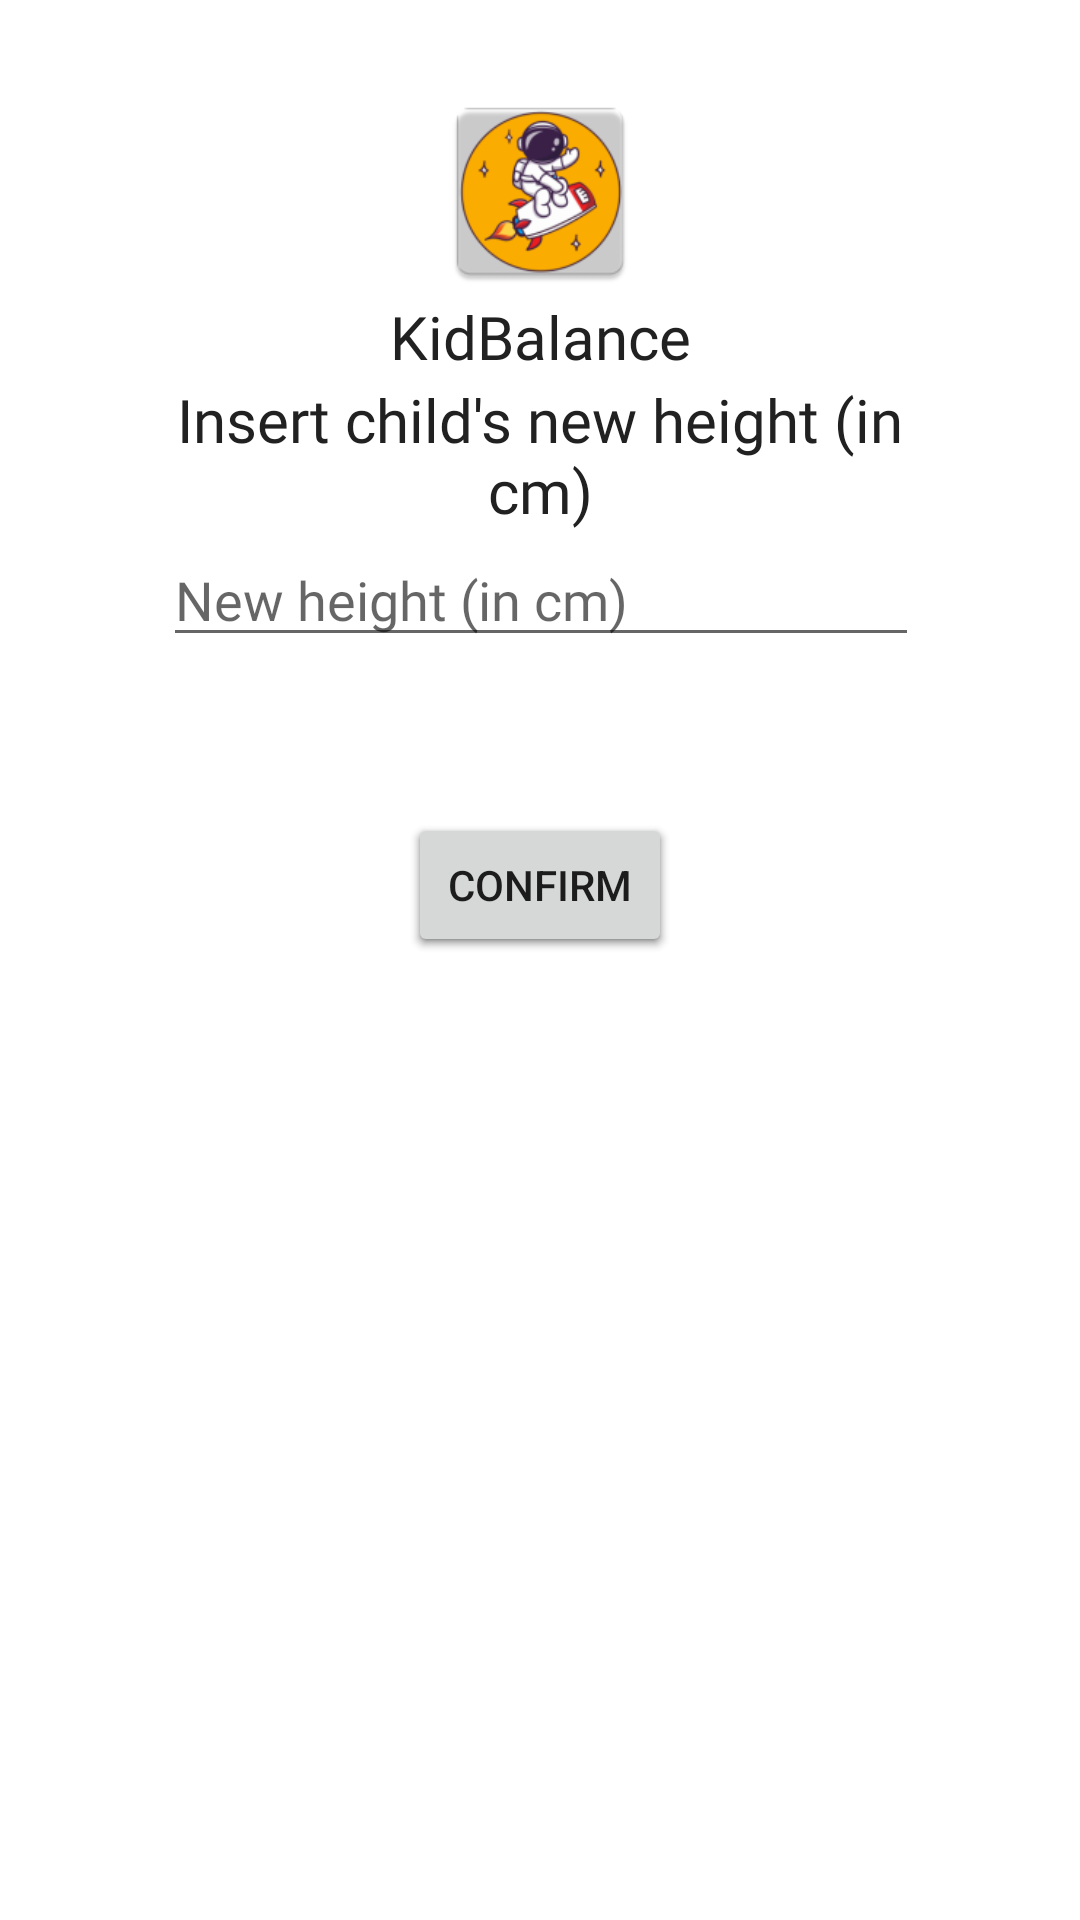

Produce the Android XML layout that renders to this screen, including the resource entries it uses.
<!-- AndroidManifest.xml: application theme Theme.DIDKidBalanceApplication -->
<!-- res/layout/fragment_edit_height.xml -->
<?xml version="1.0" encoding="utf-8"?>
<androidx.constraintlayout.widget.ConstraintLayout xmlns:android="http://schemas.android.com/apk/res/android"
    xmlns:app="http://schemas.android.com/apk/res-auto"
    android:layout_width="match_parent"
    android:layout_height="match_parent"
    android:clickable="false">

    <ImageView
        android:id="@+id/iconaApp"
        android:layout_width="70dp"
        android:layout_height="70dp"
        android:src="@mipmap/ic_launcher"
        app:layout_constraintBottom_toBottomOf="parent"
        app:layout_constraintEnd_toEndOf="parent"
        app:layout_constraintStart_toStartOf="parent"
        app:layout_constraintTop_toTopOf="parent"
        app:layout_constraintVertical_bias="0.05" />

    <TextView
        android:id="@+id/nomeApp"
        style="@style/TitleStyle"
        android:layout_width="wrap_content"
        android:layout_height="wrap_content"
        android:text="@string/NomeApp"
        android:textSize="20sp"
        app:layout_constraintBottom_toBottomOf="parent"
        app:layout_constraintEnd_toEndOf="parent"
        app:layout_constraintStart_toStartOf="parent"
        app:layout_constraintTop_toBottomOf="@+id/iconaApp"
        app:layout_constraintVertical_bias="0.0" />

    <TextView
        android:id="@+id/new_height_intro"
        style="@style/MediumStyle"
        android:layout_width="0dp"
        android:layout_height="wrap_content"
        android:text="@string/new_height_intro"
        android:textAlignment="center"
        android:textSize="20sp"
        app:layout_constraintBottom_toTopOf="@+id/editHeight"
        app:layout_constraintEnd_toEndOf="parent"
        app:layout_constraintHorizontal_bias="0.5"
        app:layout_constraintStart_toStartOf="parent"
        app:layout_constraintTop_toBottomOf="@+id/nomeApp"
        app:layout_constraintVertical_bias="0.5"
        app:layout_constraintWidth_percent="0.7" />

    <Button
        android:id="@+id/setHeight"
        android:layout_width="wrap_content"
        android:layout_height="wrap_content"
        android:clickable="false"
        android:text="@string/confirm_text"
        app:layout_constraintBottom_toBottomOf="parent"
        app:layout_constraintEnd_toEndOf="parent"
        app:layout_constraintStart_toStartOf="parent"
        app:layout_constraintTop_toBottomOf="@+id/editHeight"
        app:layout_constraintVertical_bias="0.14" />

    <EditText
        android:id="@+id/editHeight"
        style="@style/FormStyle"
        android:hint="@string/new_height_hint"
        android:inputType="numberDecimal"
        android:maxLength="3"
        app:layout_constraintBottom_toBottomOf="parent"
        app:layout_constraintEnd_toEndOf="parent"
        app:layout_constraintHorizontal_bias="0.504"
        app:layout_constraintStart_toStartOf="parent"
        app:layout_constraintTop_toBottomOf="@+id/nomeApp"
        app:layout_constraintVertical_bias="0.110000014"
        app:layout_constraintWidth_percent="0.7" />

</androidx.constraintlayout.widget.ConstraintLayout>
<!-- resources referenced by this layout -->
<resources>
  <!-- mipmap ic_launcher: png bitmap (mipmap-hdpi, 5462 bytes) -->
  <string name="NomeApp">KidBalance</string>
  <string name="confirm_text">Confirm</string>
  <string name="new_height_hint">New height (in cm)</string>
  <string name="new_height_intro">Insert child\'s new height (in cm)</string>
  <style name="FormStyle"> //usato per i dati del bambino
          <item name="android:fontFamily">@font/roboto</item>
          <item name="android:textColor"> @color/primary_text </item>
          <item name="android:textSize">18sp</item>
          <item name="android:layout_width">0dp</item>
          <item name="android:layout_height">wrap_content</item>
          <item name="android:layout_marginStart">20dp</item>
          <item name="android:layout_marginEnd">20dp</item>
      </style>
  <style name="MediumStyle"> //usato per il nome del bambino nella card della home
          <item name="android:fontFamily">@font/roboto</item>
          <item name="android:gravity">center</item>
          <item name="android:textColor">@color/primary_text</item>
          <item name="android:textSize">16sp</item>
          <item name="android:layout_marginStart">20dp</item>
          <item name="android:layout_marginEnd">20dp</item>
  
      </style>
  <style name="TitleStyle"> //usato per il nome del bambino
          <item name="android:fontFamily">@font/roboto</item>
          <item name="android:gravity">center</item>
          <item name="android:textColor"> @color/primary_text </item>
          <item name="android:textSize">24sp</item>
          <item name="android:layout_marginStart">20dp</item>
          <item name="android:layout_marginEnd">20dp</item>
      </style>
  <style name="Theme.DIDKidBalanceApplication" parent="Theme.MaterialComponents.Light.NoActionBar">
          
          <item name="colorPrimary">@color/primary_color</item>
          <item name="colorPrimaryVariant">@color/dark_primary_color</item>
          <item name="colorOnPrimary">@color/white</item>
          
          <item name="colorSecondary">@color/accent_color</item>
          <item name="colorSecondaryVariant">@color/accent_color</item>
          <item name="colorOnSecondary">@color/black</item>
          
          <item name="android:statusBarColor" tools:targetApi="l">?attr/colorPrimaryVariant</item>
          <item name="android:spotShadowAlpha">0.6</item>
          
      </style>
  <color name="primary_text">#212121</color>
  <color name="primary_color">#FFC107</color>
  <color name="dark_primary_color">#FFA000</color>
  <color name="white">#FEFEFE</color>
  <color name="accent_color">#00BCD4</color>
  <color name="black">#FF000000</color>
</resources>
